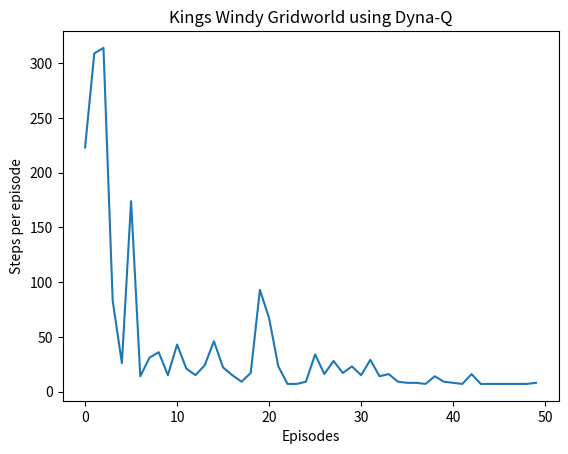

This chart was generated by the following Python code:
#! /usr/bin/python
import sys
import matplotlib.pyplot as plt
import numpy as np
import random


class KingsWindyGridworld:
    def __init__(self):
        self.rows = 7
        self.cols = 10
        self.start = 3 * self.cols + 0  # (3, 0)
        self.end = 3 * self.cols + 7  # (3, 7)

        # how far is the agent pushed upwards on making a move
        self.wind_strength = [0, 0, 0, 1, 1, 1, 2, 2, 1, 0]

    def convert_2D_to_1D(self, x, y):
        return x * self.cols + y

    def convert_1D_to_2D(self, state):
        return state // self.cols, state % self.cols

    def epsilon_greedy(self, state, action_value_function, epsilon,
                       numActions):
        if np.random.uniform(low=0.0, high=1.0) < epsilon:
            action = np.random.randint(0, numActions)
        else:
            action = np.random.choice(
                np.flatnonzero(action_value_function[state, :] ==
                               action_value_function[state, :].max()))

        return action

    def king_move(self, x, y, action):
        # 0-N, 1-NE, 2-E, 3-SE, 4-S, 5-SW, 6-W, 7-NW
        if (action == 0):
            next_x = max(x - 1, 0)
            next_y = y

        elif (action == 1):
            next_x = max(x - 1, 0)
            next_y = min(y + 1, self.cols - 1)

        elif (action == 2):
            next_x = x
            next_y = min(y + 1, self.cols - 1)

        elif (action == 3):
            next_x = min(x + 1, self.rows - 1)
            next_y = min(y + 1, self.cols - 1)

        elif (action == 4):
            next_x = min(x + 1, self.rows - 1)
            next_y = y

        elif (action == 5):
            next_x = min(x + 1, self.rows - 1)
            next_y = max(y - 1, 0)

        elif (action == 6):
            next_x = x
            next_y = max(y - 1, 0)

        elif (action == 7):
            next_x = max(x - 1, 0)
            next_y = max(y - 1, 0)

        next_x = max(next_x - self.wind_strength[y], 0)
        return next_x, next_y

    def sarsa(self, episodes=170, gamma=1, epsilon=0.1, alpha=0.5):
        reward = -1
        numStates = self.rows * self.cols
        numActions = 8

        data = []

        action_value_function = np.zeros((numStates, numActions))
        for episode in range(episodes):
            currentState = self.start
            action = self.epsilon_greedy(currentState, action_value_function,
                                         epsilon, numActions)
            while (currentState != self.end):
                data.append(episode)
                x, y = self.convert_1D_to_2D(currentState)
                next_x, next_y = self.king_move(x, y, action)

                nextState = self.convert_2D_to_1D(next_x, next_y)
                nextAction = self.epsilon_greedy(nextState,
                                                 action_value_function,
                                                 epsilon, numActions)

                error = reward + gamma * \
                    action_value_function[nextState, nextAction] - \
                    action_value_function[currentState, action]
                action_value_function[currentState, action] += alpha * error
                currentState = nextState
                action = nextAction

        plt.title('Kings Windy Gridworld using SARSA(0)')
        self.plot_learning_curve(data)

        return action_value_function

    def q_learning(self, episodes=170, gamma=1, epsilon=0.1, alpha=0.5):
        reward = -1
        numStates = self.rows * self.cols
        numActions = 8

        data = []

        action_value_function = np.zeros((numStates, numActions))
        for episode in range(episodes):
            currentState = self.start
            while (currentState != self.end):
                # print(episode)
                data.append(episode)

                action = self.epsilon_greedy(currentState,
                                             action_value_function, epsilon,
                                             numActions)

                x, y = self.convert_1D_to_2D(currentState)
                next_x, next_y = self.king_move(x, y, action)

                nextState = self.convert_2D_to_1D(next_x, next_y)

                error = reward + gamma * \
                    np.max(action_value_function[nextState, :]) - \
                    action_value_function[currentState, action]
                action_value_function[currentState, action] += alpha * error
                currentState = nextState

        plt.title('Kings Windy Gridworld using Q-learning')
        self.plot_learning_curve(data)

        return action_value_function

    def current_policy(self, state, action_value_function, epsilon, numActions):
        policy = np.ones((1, numActions)) * epsilon / numActions
        greedy_action = np.random.choice(
            np.flatnonzero(action_value_function[state, :] ==
                           action_value_function[state, :].max()))
        policy[0, greedy_action] += 1 - epsilon

        return policy

    def expected_sarsa(self, episodes=170, gamma=1, epsilon=0.1, alpha=0.5):
        reward = -1
        numStates = self.rows * self.cols
        numActions = 8

        data = []

        action_value_function = np.zeros((numStates, numActions))
        for episode in range(episodes):
            currentState = self.start
            while (currentState != self.end):
                # print(episode)
                data.append(episode)

                action = self.epsilon_greedy(currentState,
                                             action_value_function, epsilon,
                                             numActions)

                x, y = self.convert_1D_to_2D(currentState)
                next_x, next_y = self.king_move(x, y, action)

                nextState = self.convert_2D_to_1D(next_x, next_y)

                error = reward + gamma * \
                    np.sum(self.current_policy(nextState, action_value_function, epsilon, numActions) *
                           action_value_function[nextState, :]) - action_value_function[currentState, action]
                action_value_function[currentState, action] += alpha * error
                currentState = nextState

        plt.title('Kings Windy Gridworld using Expected Sarsa')
        self.plot_learning_curve(data)

        return action_value_function

    def plot_learning_curve(self, data):
        plt.xlabel('Time Steps')
        plt.ylabel('Episodes')
        plt.plot(data)

        plt.show()

    def dyna_q(self, episodes=50, gamma=0.95, epsilon=0.1, alpha=0.1, n=50):
        reward = -1
        numStates = self.rows * self.cols
        numActions = 8

        steps_per_episode = []

        action_value_function = np.zeros((numStates, numActions))
        model = np.zeros((numStates, numActions, 2))
        previously_observed_state = np.zeros((numStates, 1))
        previously_observed_action = np.zeros((numStates, numActions))

        for episode in range(episodes):
            currentState = self.start
            steps = 0
            while (currentState != self.end):
                # print(steps)
                steps += 1
                previously_observed_state[currentState, 0] = 1
                action = self.epsilon_greedy(currentState,
                                             action_value_function, epsilon,
                                             numActions)
                previously_observed_action[currentState, action] = 1

                x, y = self.convert_1D_to_2D(currentState)
                next_x, next_y = self.king_move(x, y, action)

                nextState = self.convert_2D_to_1D(next_x, next_y)

                error = reward + gamma * np.max(action_value_function[
                    nextState, :]) - action_value_function[currentState,
                                                           action]
                action_value_function[currentState, action] += alpha * error
                model[currentState, action, 0] = reward
                model[currentState, action, 1] = nextState

                currentState = nextState

                for i in range(n):
                    random_state = int(
                        np.random.choice(
                            np.flatnonzero(previously_observed_state[:,
                                                                     0] == 1)))
                    random_action = int(
                        np.random.choice(
                            np.flatnonzero(previously_observed_action[
                                random_state, :] == 1)))
                    reward = model[random_state, random_action, 0]
                    next_state = int(model[random_state, random_action, 1])
                    error = reward + gamma * np.max(action_value_function[
                        next_state, :]) - action_value_function[random_state,
                                                                random_action]
                    action_value_function[random_state,
                                          random_action] += alpha * error

            steps_per_episode.append(steps)

        plt.title('Kings Windy Gridworld using Dyna-Q')
        self.plot_steps_per_episode(steps_per_episode)

        return action_value_function

    def plot_steps_per_episode(self, steps_per_episode):
        plt.xlabel('Episodes')
        plt.ylabel('Steps per episode')
        plt.plot(steps_per_episode)
        plt.show()

    def simulate_trajectory(self, action_value_function):
        currentState = self.start
        while (currentState != self.end):
            x, y = self.convert_1D_to_2D(currentState)
            optimal_action = np.argmax(action_value_function[currentState])
            if (optimal_action == 0):
                print('N', end=" ")
            elif (optimal_action == 1):
                print('NE', end=" ")
            elif (optimal_action == 2):
                print('E', end=" ")
            elif (optimal_action == 3):
                print('SE', end=" ")
            elif (optimal_action == 4):
                print('S', end=" ")
            elif (optimal_action == 5):
                print('SW', end=" ")
            elif (optimal_action == 6):
                print('W', end=" ")
            elif (optimal_action == 7):
                print('NW', end=" ")

            next_x, next_y = self.king_move(x, y, optimal_action)
            nextState = self.convert_2D_to_1D(next_x, next_y)
            currentState = nextState

        print("")


if __name__ == "__main__":
    gridworld = KingsWindyGridworld()
    # action_value_function = gridworld.sarsa(episodes=170, gamma=1, epsilon=0.1, alpha=0.5)
    # action_value_function = gridworld.q_learning(
        # episodes=170, gamma=1, epsilon=0.1, alpha=0.5)
    # action_value_function = gridworld.expected_sarsa(episodes=170, gamma=1, epsilon=0.1, alpha=0.5)
    action_value_function = gridworld.dyna_q(episodes=50, gamma=0.95, epsilon=0.1, alpha=0.1, n=50)
    gridworld.simulate_trajectory(action_value_function)
